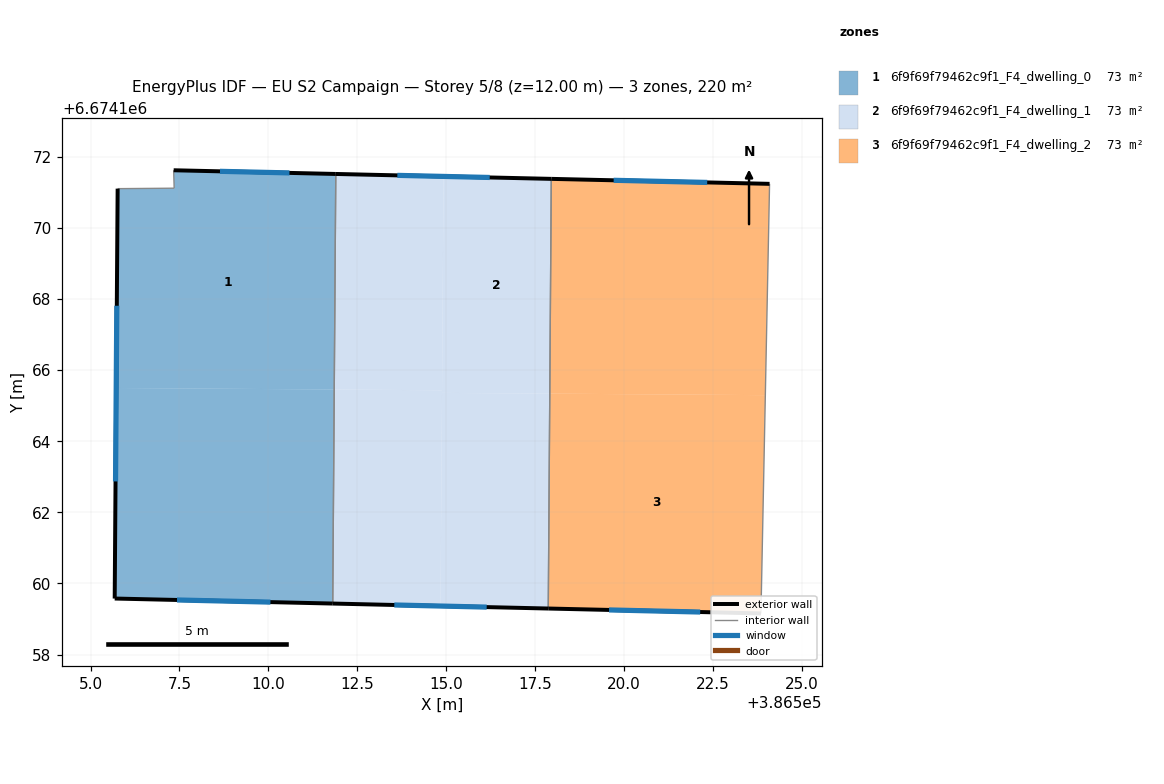
=== STOREY PLAN SPEC (per zone: floor XY polygon, exterior-wall plan segments, windows/doors) ===
zone 1: 6f9f69f79462c9f1_F4_dwelling_0  (73.2 m²)
  floor: (386511.90, 6674171.52) (386511.85, 6674165.45) (386505.72, 6674165.50) (386505.76, 6674171.10) (386507.35, 6674171.12) (386507.34, 6674171.62)
  floor: (386511.85, 6674165.45) (386511.81, 6674159.44) (386505.68, 6674159.58) (386505.72, 6674165.50)
  exterior wall: (386511.90, 6674171.52) – (386507.34, 6674171.62)  [4.6 m]
    window: (386510.59, 6674171.55) – (386508.64, 6674171.59)  [2.5 m²]
  exterior wall: (386505.68, 6674159.58) – (386511.81, 6674159.44)  [6.1 m]
    window: (386507.43, 6674159.54) – (386510.06, 6674159.48)  [3.4 m²]
  exterior wall: (386505.76, 6674171.10) – (386505.68, 6674159.58)  [11.5 m]
    window: (386505.74, 6674167.81) – (386505.70, 6674162.87)  [6.4 m²]
  interior walls: 3
zone 2: 6f9f69f79462c9f1_F4_dwelling_1  (73.2 m²)
  floor: (386514.88, 6674165.43) (386514.84, 6674159.37) (386511.81, 6674159.44) (386511.85, 6674165.45)
  floor: (386514.92, 6674171.45) (386514.88, 6674165.43) (386511.85, 6674165.45) (386511.90, 6674171.52)
  floor: (386517.95, 6674171.38) (386517.91, 6674165.34) (386514.88, 6674165.36) (386514.92, 6674171.45)
  floor: (386517.91, 6674165.34) (386517.87, 6674159.30) (386514.84, 6674159.37) (386514.88, 6674165.36)
  exterior wall: (386511.81, 6674159.44) – (386517.87, 6674159.30)  [6.1 m]
    window: (386513.54, 6674159.40) – (386516.14, 6674159.34)  [3.3 m²]
  exterior wall: (386517.96, 6674171.38) – (386511.90, 6674171.52)  [6.1 m]
    window: (386516.22, 6674171.42) – (386513.63, 6674171.48)  [3.3 m²]
  interior walls: 2
zone 3: 6f9f69f79462c9f1_F4_dwelling_2  (73.2 m²)
  floor: (386524.09, 6674171.24) (386523.97, 6674165.30) (386517.91, 6674165.34) (386517.95, 6674171.38)
  floor: (386523.97, 6674165.30) (386523.85, 6674159.16) (386517.87, 6674159.30) (386517.91, 6674165.34)
  exterior wall: (386524.09, 6674171.24) – (386517.96, 6674171.38)  [6.1 m]
    window: (386522.34, 6674171.28) – (386519.71, 6674171.34)  [3.4 m²]
  exterior wall: (386517.87, 6674159.30) – (386523.85, 6674159.16)  [6.0 m]
    window: (386519.58, 6674159.26) – (386522.14, 6674159.20)  [3.3 m²]
  interior walls: 2

=== DERIVED (storey summary) ===
Building: EU S2 Campaign
Storey: 5 of 8  (floor level z = 12.00 m)
Storey gross floor area: 219.7 m²
Zones on this storey: 3
  - 6f9f69f79462c9f1_F4_dwelling_0: floor 73.2 m²; exterior wall 22.2 m (66.7 m²); 3 window(s) 12.2 m²; WWR 18.4%
  - 6f9f69f79462c9f1_F4_dwelling_1: floor 73.2 m²; exterior wall 12.1 m (36.4 m²); 2 window(s) 6.7 m²; WWR 18.4%
  - 6f9f69f79462c9f1_F4_dwelling_2: floor 73.2 m²; exterior wall 12.1 m (36.4 m²); 2 window(s) 6.7 m²; WWR 18.4%
Zone adjacency (shared interzone walls):
  - 6f9f69f79462c9f1_F4_dwelling_0 ↔ 6f9f69f79462c9f1_F4_dwelling_1
  - 6f9f69f79462c9f1_F4_dwelling_1 ↔ 6f9f69f79462c9f1_F4_dwelling_2